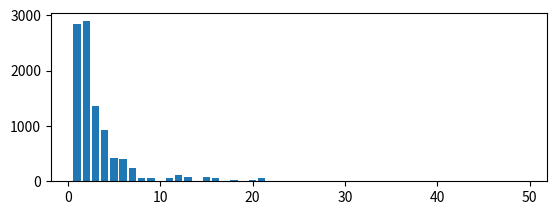

Recreate this plot in Python.
import numpy as np
import matplotlib.pyplot as plt
from time import time
from copy import deepcopy

StartTime = time()

NotLychrelLevel = list(range(1,50))
NotLychrelNumberStat = [0] * 49
LychrelCount = 0
LychrelNumbers = [] 

for n in range(1,10000):
	i = deepcopy(n)
	if i % 50 == 0:
		print(i)
	for j in range(49):
		i = i + int(str(i)[::-1])	
		if all(str(i)[k] == str(i)[-(k+1)] for k in range((len(str(i))//2)+1)):
			NotLychrelNumberStat[j] += 1
			break
	else:
		LychrelNumbers.append(n)
		LychrelCount += 1

print(LychrelCount, 'Lychrel Numbers below 10k')

print(time() - StartTime, 'seconds')


plt.subplot(2, 1, 1)
plt.bar(NotLychrelLevel, NotLychrelNumberStat )


plt.show()
